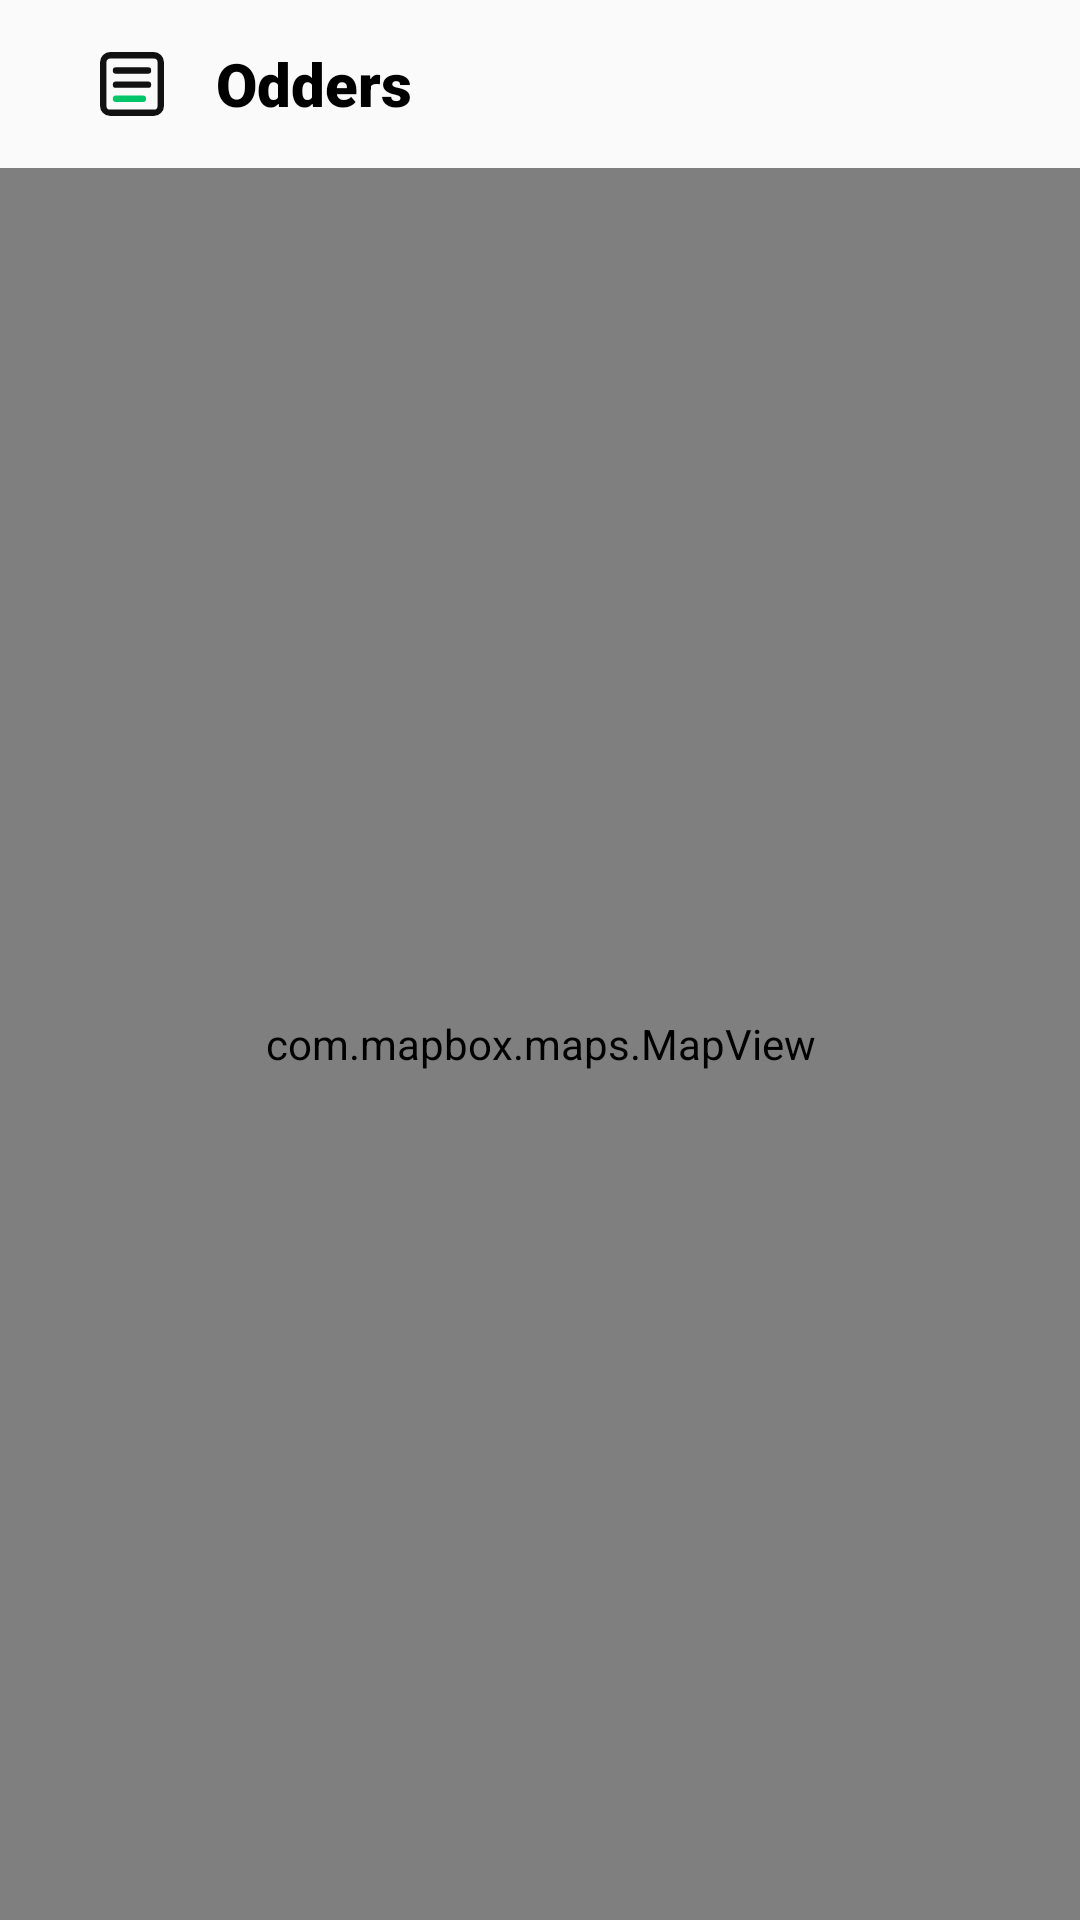

Android layout source for this screen:
<!-- AndroidManifest.xml: application theme Theme.Map14 -->
<!-- res/layout/activity_main.xml -->
<?xml version="1.0" encoding="utf-8"?>
<androidx.drawerlayout.widget.DrawerLayout xmlns:android="http://schemas.android.com/apk/res/android"
    xmlns:app="http://schemas.android.com/apk/res-auto"
    xmlns:tools="http://schemas.android.com/tools"
    android:id="@+id/drawerLayout"
    android:layout_width="match_parent"
    android:layout_height="match_parent"
    tools:context=".MainActivity">


    <RelativeLayout
        android:layout_width="match_parent"
        android:layout_height="match_parent">

        <androidx.appcompat.widget.Toolbar
            android:id="@+id/tool"
            android:layout_width="match_parent"
            android:layout_height="?actionBarSize">

            <LinearLayout
                android:layout_width="match_parent"
                android:layout_height="match_parent"
                android:orientation="horizontal">

                <ImageView
                    android:id="@+id/menu"
                    android:layout_width="?actionBarSize"
                    android:layout_height="match_parent"
                    android:scaleType="center"
                    android:src="@mipmap/menu" />

                <TextView
                    android:layout_width="wrap_content"
                    android:layout_height="?actionBarSize"
                    android:fontFamily="sans-serif-black"
                    android:gravity="center"
                    android:text="@string/app_name"
                    android:textColor="@color/black"
                    android:textSize="20sp" />
            </LinearLayout>
        </androidx.appcompat.widget.Toolbar>

        <com.mapbox.maps.MapView
            android:id="@+id/mapView"
            android:layout_width="match_parent"
            android:layout_height="match_parent"
            android:layout_below="@+id/tool" />
    </RelativeLayout>


    <com.google.android.material.navigation.NavigationView
        android:id="@+id/nv"
        android:layout_width="match_parent"
        android:layout_height="match_parent"
        android:layout_gravity="start"
        android:background="@android:color/black"
        app:itemIconTint="@android:color/white"
        app:itemTextColor="@color/white"
        app:menu="@menu/imenu" />


</androidx.drawerlayout.widget.DrawerLayout>
<!-- resources referenced by this layout -->
<resources>
  <!-- mipmap menu: png bitmap (mipmap-xxhdpi, 1312 bytes) -->
  <string name="app_name">Odders</string>
  <style name="Theme.Map14" parent="Theme.AppCompat.Light.NoActionBar">
          <item name="colorPrimary">@color/purple_500</item>
      </style>
  <!-- not gathered from this repository: default colours our renderer supplied (Android Studio template values) -->
  <color name="purple_500">#FF6200EE</color>
  <color name="black">#FF000000</color>
  <color name="white">#FFFFFFFF</color>
</resources>
